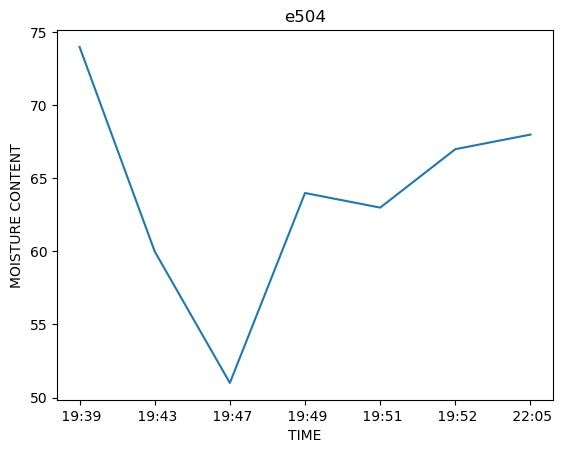

The table this chart was drawn from, first rows:
Time, Moisture
19:39, 74
19:43, 60
19:47, 51
19:49, 64
19:51, 63
19:52, 67
22:05, 68
